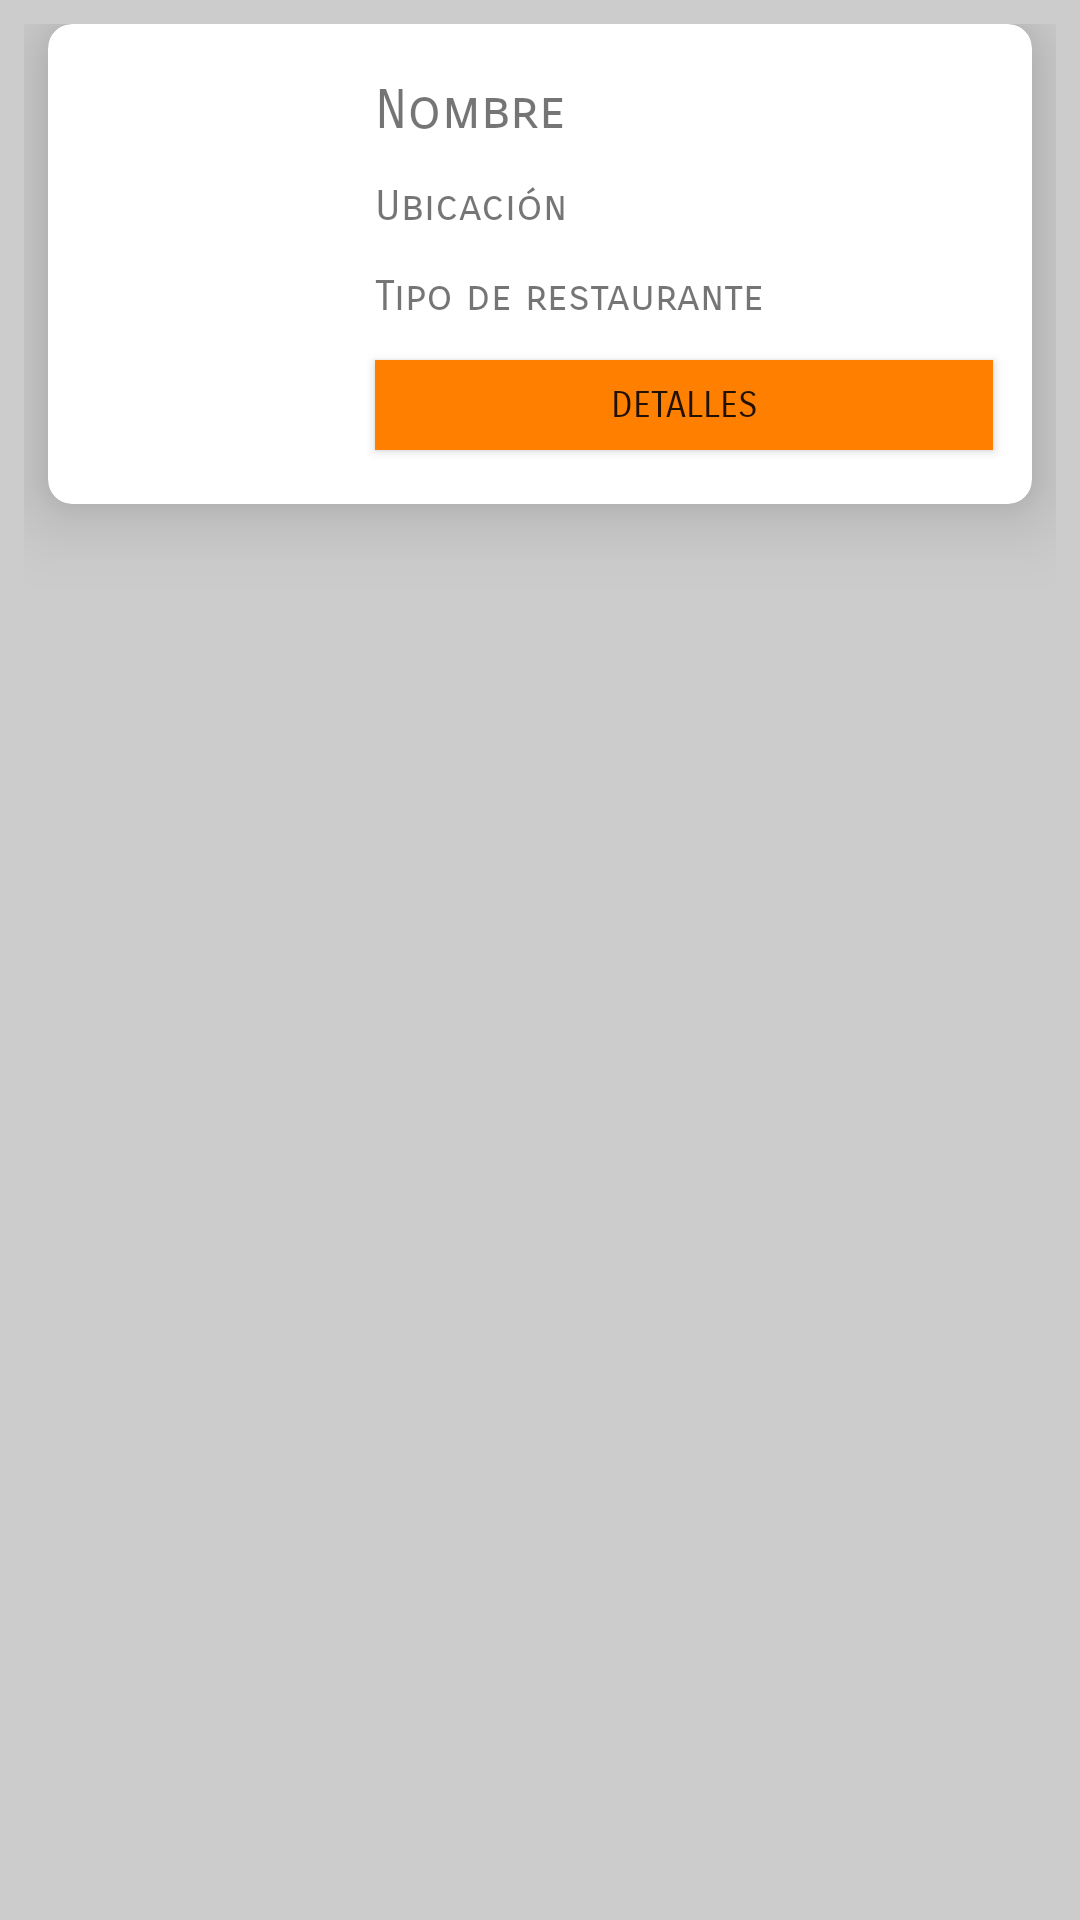

Layout XML and referenced resources for this Android screen:
<!-- AndroidManifest.xml: application theme Theme.AppCompat.DayNight.NoActionBar -->
<!-- res/layout/card_busqueda_r.xml -->
<?xml version="1.0" encoding="utf-8"?>
<androidx.constraintlayout.widget.ConstraintLayout
    xmlns:android="http://schemas.android.com/apk/res/android"
    xmlns:app="http://schemas.android.com/apk/res-auto"
    xmlns:tools="http://schemas.android.com/tools"
    android:layout_width="match_parent"
    android:layout_height="wrap_content"
    android:background="#ccc"
    android:padding="8dp">

    <androidx.cardview.widget.CardView
        android:id="@+id/card"
        android:layout_width="match_parent"
        android:layout_height="wrap_content"
        android:layout_marginStart="8dp"
        android:layout_marginLeft="8dp"
        android:layout_marginEnd="8dp"
        android:layout_marginRight="8dp"
        app:cardCornerRadius="8dp"
        app:cardElevation="15dp"
        app:layout_constraintEnd_toEndOf="parent"
        app:layout_constraintStart_toStartOf="parent"
        app:layout_constraintTop_toTopOf="parent">

        <androidx.constraintlayout.widget.ConstraintLayout
            android:layout_width="match_parent"
            android:layout_height="match_parent"
            android:padding="5dp">

            <ImageView
                android:id="@+id/imageView2"
                android:layout_width="80dp"
                android:layout_height="150dp"
                android:layout_marginStart="8dp"
                android:layout_marginLeft="8dp"
                app:layout_constraintBottom_toBottomOf="parent"
                app:layout_constraintStart_toStartOf="parent"
                app:layout_constraintTop_toTopOf="parent"
                app:layout_constraintVertical_bias="0.0"
                app:srcCompat="@drawable/resticono" />

            <TextView
                android:id="@+id/nombreres"
                android:layout_width="0dp"
                android:layout_height="wrap_content"
                android:layout_marginStart="16dp"
                android:layout_marginLeft="16dp"
                android:layout_marginTop="8dp"
                android:layout_marginEnd="8dp"
                android:layout_marginRight="8dp"
                android:fontFamily="sans-serif-smallcaps"
                android:text="Nombre"
                android:textSize="18sp"
                app:layout_constraintBottom_toTopOf="@+id/ubicacion"
                app:layout_constraintEnd_toEndOf="parent"
                app:layout_constraintHorizontal_bias="0.0"
                app:layout_constraintStart_toEndOf="@+id/imageView2"
                app:layout_constraintTop_toTopOf="parent" />

            <TextView
                android:id="@+id/ubicacion"
                android:layout_width="0dp"
                android:layout_height="wrap_content"
                android:layout_marginStart="16dp"
                android:layout_marginLeft="16dp"
                android:layout_marginTop="8dp"
                android:layout_marginEnd="8dp"
                android:layout_marginRight="8dp"
                android:fontFamily="sans-serif-smallcaps"
                android:text="Ubicación"
                app:layout_constraintBottom_toTopOf="@+id/tipo"
                app:layout_constraintEnd_toEndOf="parent"
                app:layout_constraintStart_toEndOf="@+id/imageView2"
                app:layout_constraintTop_toBottomOf="@+id/nombreres" />

            <Button
                android:id="@+id/reservares"
                android:layout_width="0dp"
                android:layout_height="30dp"
                android:layout_marginStart="16dp"
                android:layout_marginLeft="16dp"
                android:layout_marginTop="8dp"
                android:layout_marginEnd="8dp"
                android:layout_marginRight="8dp"
                android:layout_marginBottom="8dp"
                android:background="#ff8000"
                android:fontFamily="sans-serif-smallcaps"
                android:text="Detalles"
                android:textSize="12sp"
                app:layout_constraintBottom_toBottomOf="parent"
                app:layout_constraintEnd_toEndOf="parent"
                app:layout_constraintHorizontal_bias="0.0"
                app:layout_constraintStart_toEndOf="@+id/imageView2"
                app:layout_constraintTop_toBottomOf="@+id/tipo" />

            <TextView
                android:id="@+id/tipo"
                android:layout_width="0dp"
                android:layout_height="wrap_content"
                android:layout_marginStart="16dp"
                android:layout_marginLeft="16dp"
                android:layout_marginTop="8dp"
                android:layout_marginEnd="8dp"
                android:layout_marginRight="8dp"
                android:fontFamily="sans-serif-smallcaps"
                android:text="@string/tipo_de_restaurante"
                app:layout_constraintBottom_toTopOf="@+id/reservares"
                app:layout_constraintEnd_toEndOf="parent"
                app:layout_constraintHorizontal_bias="0.0"
                app:layout_constraintStart_toEndOf="@+id/imageView2"
                app:layout_constraintTop_toBottomOf="@+id/ubicacion" />
        </androidx.constraintlayout.widget.ConstraintLayout>
    </androidx.cardview.widget.CardView>

</androidx.constraintlayout.widget.ConstraintLayout>
<!-- resources referenced by this layout -->
<resources>
  <string name="tipo_de_restaurante">Tipo de restaurante</string>
</resources>
